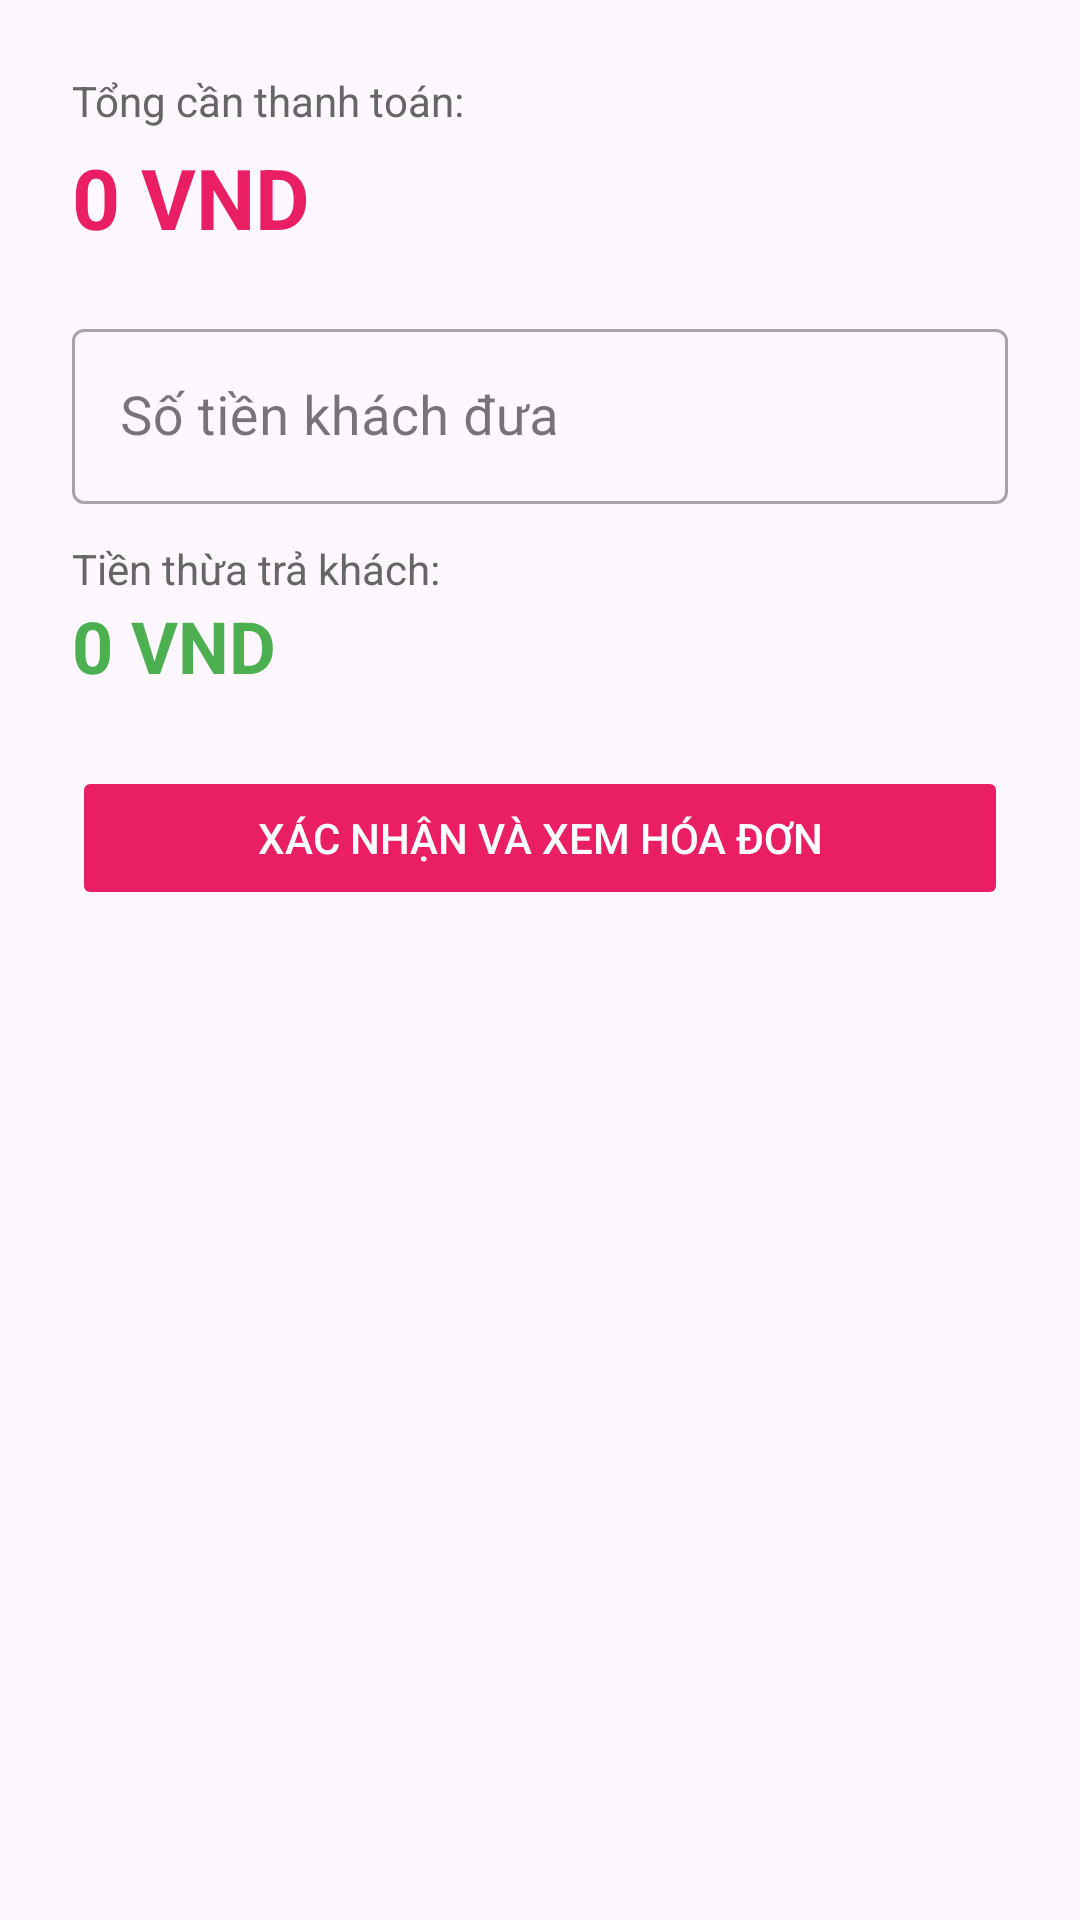

Layout XML and referenced resources for this Android screen:
<!-- AndroidManifest.xml: application theme Theme.FlowerShop -->
<!-- res/layout/dialog_cash_payment.xml -->
<?xml version="1.0" encoding="utf-8"?>
<LinearLayout xmlns:android="http://schemas.android.com/apk/res/android"
    android:layout_width="match_parent"
    android:layout_height="wrap_content"
    android:orientation="vertical"
    android:padding="24dp">

    <TextView
        android:layout_width="wrap_content"
        android:layout_height="wrap_content"
        android:text="Tổng cần thanh toán:"
        android:textSize="14sp"
        android:textColor="#666" />

    <TextView
        android:id="@+id/tvDialogTotal"
        android:layout_width="wrap_content"
        android:layout_height="wrap_content"
        android:text="0 VND"
        android:textSize="28sp"
        android:textStyle="bold"
        android:textColor="#E91E63"
        android:layout_marginTop="4dp" />

    <com.google.android.material.textfield.TextInputLayout
        android:layout_width="match_parent"
        android:layout_height="wrap_content"
        android:layout_marginTop="20dp"
        style="@style/Widget.MaterialComponents.TextInputLayout.OutlinedBox"
        android:hint="Số tiền khách đưa">

        <com.google.android.material.textfield.TextInputEditText
            android:id="@+id/etCustomerMoney"
            android:layout_width="match_parent"
            android:layout_height="wrap_content"
            android:inputType="number"
            android:textSize="18sp" />

    </com.google.android.material.textfield.TextInputLayout>

    <TextView
        android:layout_width="wrap_content"
        android:layout_height="wrap_content"
        android:text="Tiền thừa trả khách:"
        android:textSize="14sp"
        android:textColor="#666"
        android:layout_marginTop="12dp" />

    <TextView
        android:id="@+id/tvChange"
        android:layout_width="wrap_content"
        android:layout_height="wrap_content"
        android:text="0 VND"
        android:textSize="24sp"
        android:textStyle="bold"
        android:textColor="#4CAF50" />

    <Button
        android:id="@+id/btnConfirmCash"
        android:layout_width="match_parent"
        android:layout_height="wrap_content"
        android:layout_marginTop="24dp"
        android:text="Xác nhận và xem hóa đơn"
        android:textColor="#FFFFFF"
        android:backgroundTint="#E91E63"
        android:enabled="false" />

</LinearLayout>
<!-- resources referenced by this layout -->
<resources>
  <style name="Theme.FlowerShop" parent="Base.Theme.FlowerShop" />
  <style name="Base.Theme.FlowerShop" parent="Theme.Material3.DayNight.NoActionBar">
          <item name="colorPrimary">#E91E63</item>
          <item name="colorPrimaryVariant">#C2185B</item>
          <item name="colorOnPrimary">#FFFFFF</item>
  
          <item name="android:statusBarColor">#E35A8C</item>
  
          <item name="android:windowLightStatusBar">false</item>
  
          <item name="android:navigationBarColor">#FFFFFF</item>
      </style>
</resources>
